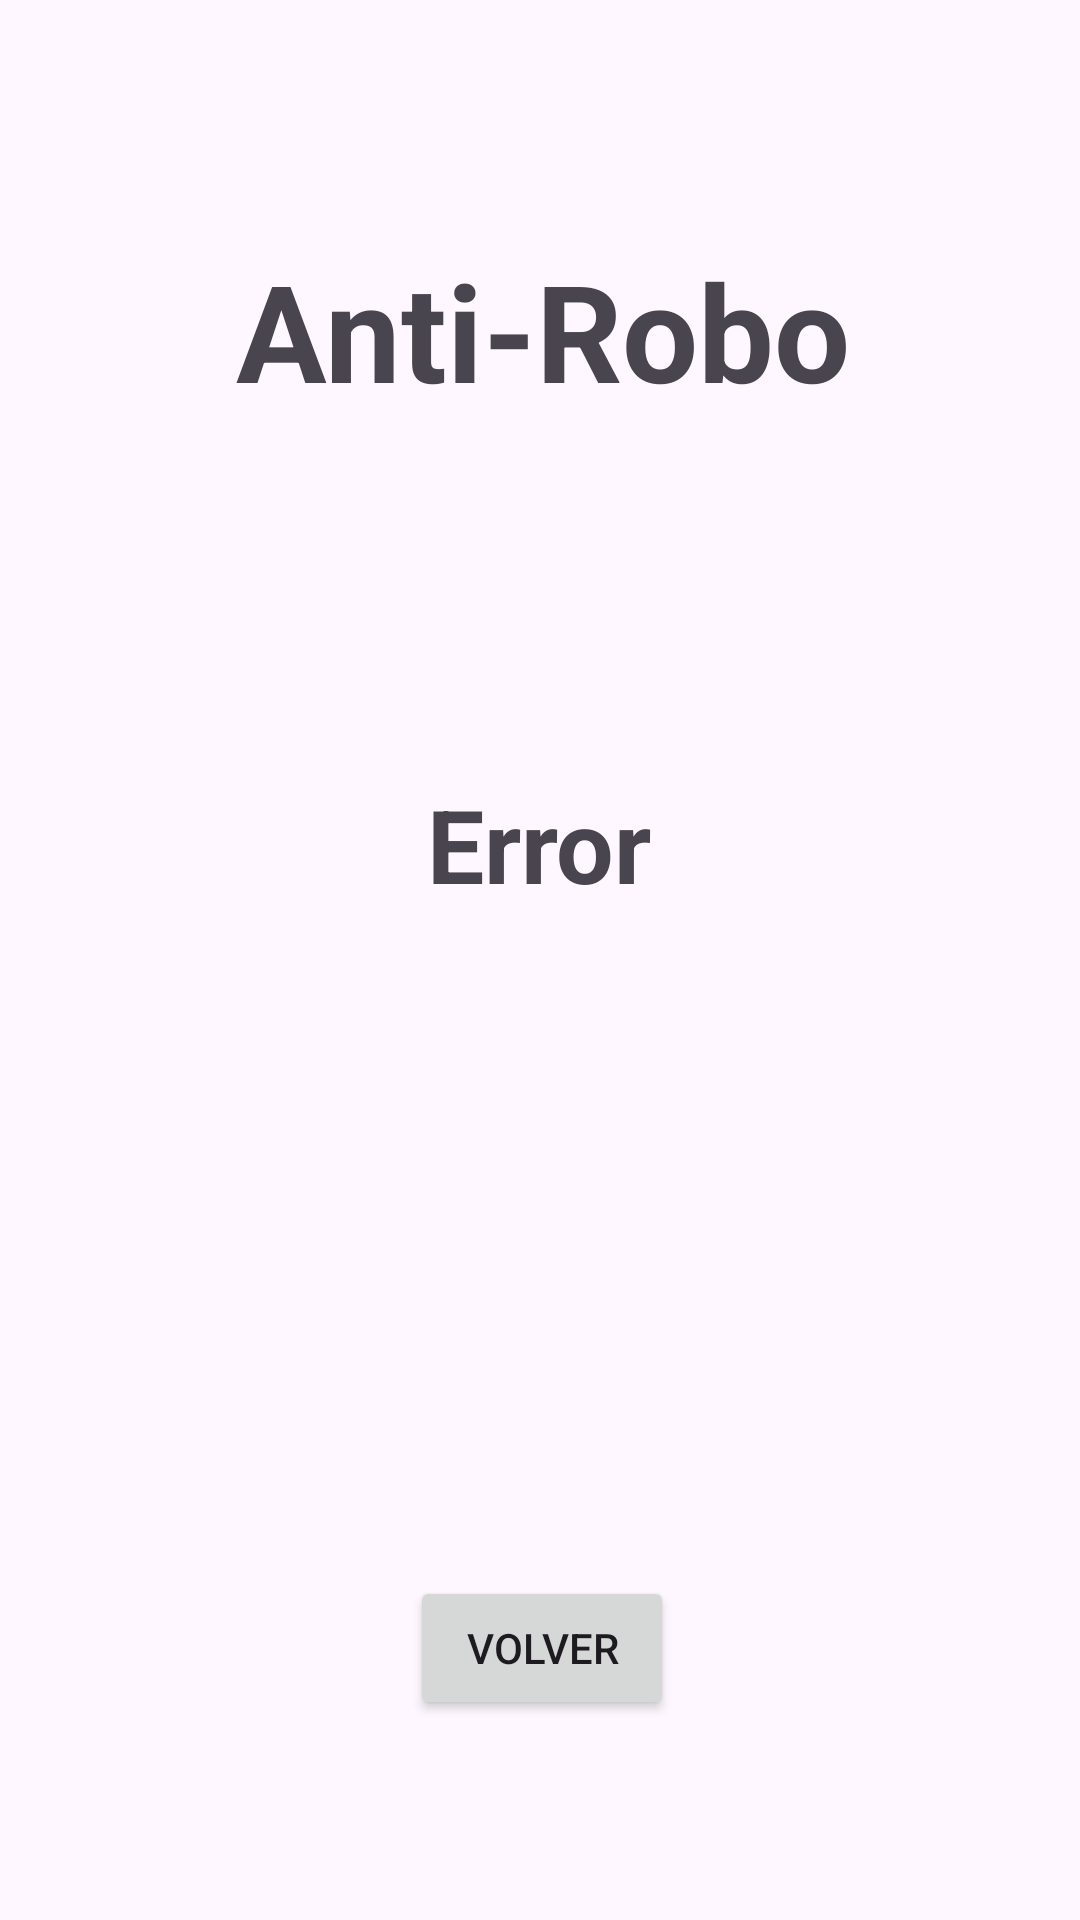

Here is an Android app screen rendered from its layout file. Give the layout XML and the strings, colors and styles it references.
<!-- AndroidManifest.xml: application theme Theme.AppAntiRoboAndroid -->
<!-- res/layout/activity_error.xml -->
<?xml version="1.0" encoding="utf-8"?>
<androidx.constraintlayout.widget.ConstraintLayout xmlns:android="http://schemas.android.com/apk/res/android"
    xmlns:app="http://schemas.android.com/apk/res-auto"
    xmlns:tools="http://schemas.android.com/tools"
    android:layout_width="match_parent"
    android:layout_height="match_parent"
    tools:context=".presentation.ErrorActivity">

    <TextView
        android:id="@+id/ActivityErrorTitle"
        android:layout_width="250dp"
        android:layout_height="60dp"
        android:layout_marginStart="80dp"
        android:layout_marginTop="80dp"
        android:layout_marginEnd="80dp"
        android:text="@string/ACTIVITY_ERROR_TITLE"
        android:textAlignment="center"
        android:textAppearance="@style/TextAppearance.AppCompat.Display2"
        android:textStyle="bold"
        app:layout_constraintEnd_toEndOf="parent"
        app:layout_constraintHorizontal_bias="0.489"
        app:layout_constraintStart_toStartOf="parent"
        app:layout_constraintTop_toTopOf="parent" />

    <Button
        android:id="@+id/ActivityErrorBtnReturn"
        android:layout_width="wrap_content"
        android:layout_height="wrap_content"
        android:layout_marginStart="160dp"
        android:layout_marginTop="100dp"
        android:layout_marginEnd="160dp"
        android:layout_marginBottom="40dp"
        android:text="@string/ACTIVITY_ERROR_BTN_RETURN"
        app:layout_constraintBottom_toBottomOf="parent"
        app:layout_constraintEnd_toEndOf="parent"
        app:layout_constraintHorizontal_bias="0.489"
        app:layout_constraintStart_toStartOf="parent"
        app:layout_constraintTop_toBottomOf="@+id/ActivityErrorSubTitle" />

    <TextView
        android:id="@+id/ActivityErrorSubTitle"
        android:layout_width="100dp"
        android:layout_height="40dp"
        android:layout_marginStart="155dp"
        android:layout_marginTop="92dp"
        android:layout_marginEnd="156dp"
        android:layout_marginBottom="100dp"
        android:text="@string/ACTIVITY_ERROR_SUBTITLE"
        android:textAlignment="center"
        android:textAppearance="@style/TextAppearance.AppCompat.Display1"
        android:textStyle="bold"
        app:layout_constraintBottom_toTopOf="@+id/ActivityErrorBtnReturn"
        app:layout_constraintEnd_toEndOf="parent"
        app:layout_constraintStart_toStartOf="parent"
        app:layout_constraintTop_toBottomOf="@+id/ActivityErrorTitle" />
</androidx.constraintlayout.widget.ConstraintLayout>
<!-- resources referenced by this layout -->
<resources>
  <string name="ACTIVITY_ERROR_BTN_RETURN">volver</string>
  <string name="ACTIVITY_ERROR_SUBTITLE">Error</string>
  <string name="ACTIVITY_ERROR_TITLE">Anti-Robo</string>
  <style name="Theme.AppAntiRoboAndroid" parent="Base.Theme.AppAntiRoboAndroid" />
  <style name="Base.Theme.AppAntiRoboAndroid" parent="Theme.Material3.DayNight.NoActionBar">
          
          
      </style>
</resources>
